Photos from the image-classification dataset "dataset" in the GitHub repository ankemsaichaitanya/signlang_Detection. Its 6 classes are: hello, I love you, please, sorry, thanks, yes.

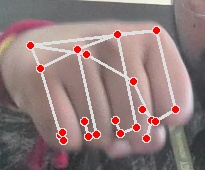
Label: yes

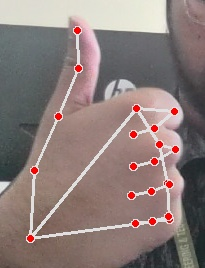
Label: thanks

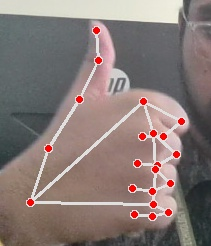
Label: thanks

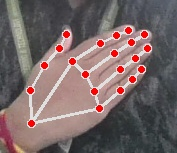
Label: please

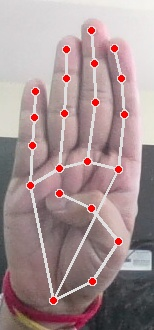
Label: hello

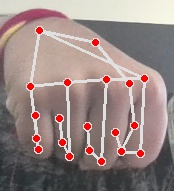
Label: yes
